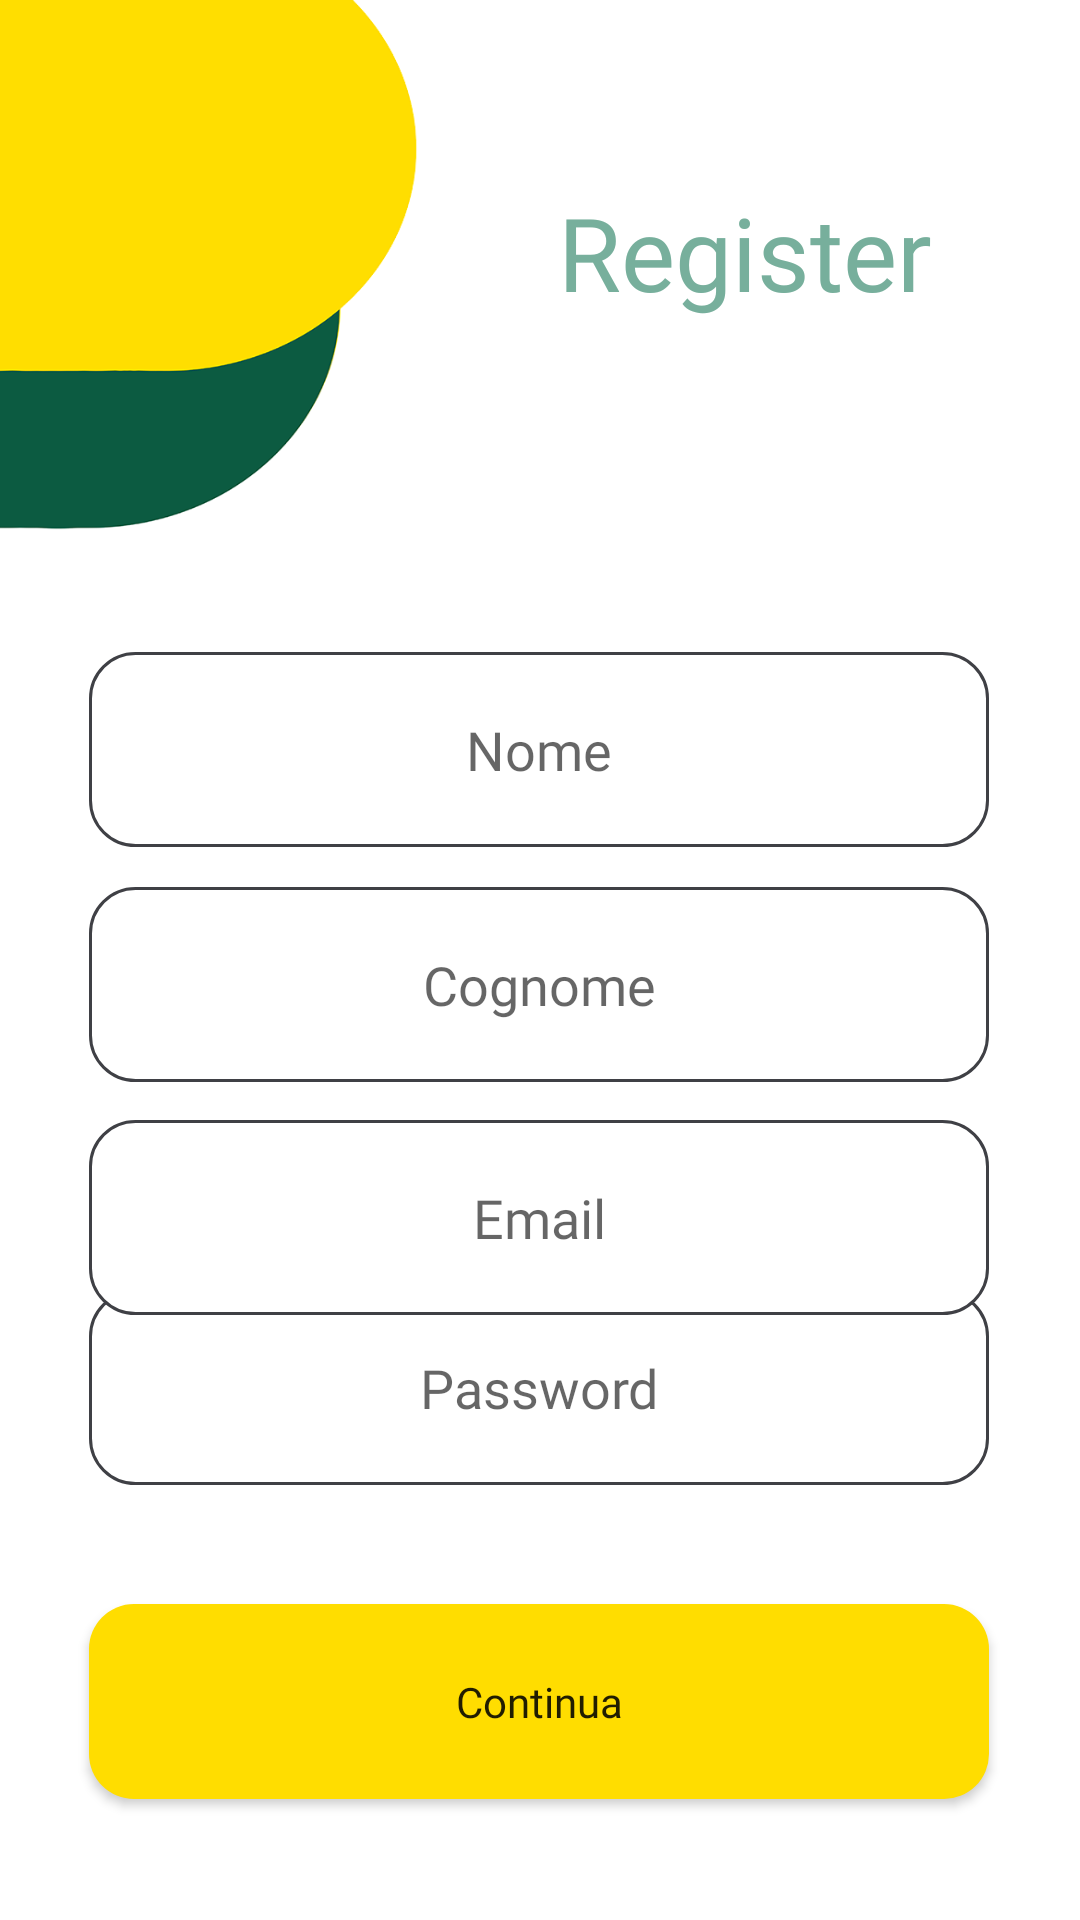

Here is an Android app screen rendered from its layout file. Give the layout XML and the strings, colors and styles it references.
<!-- AndroidManifest.xml: application theme Theme.HouseMate_02 -->
<!-- res/layout/activity_register.xml -->
<?xml version="1.0" encoding="utf-8"?>
<androidx.constraintlayout.widget.ConstraintLayout xmlns:android="http://schemas.android.com/apk/res/android"
    xmlns:app="http://schemas.android.com/apk/res-auto"
    xmlns:tools="http://schemas.android.com/tools"
    android:layout_width="match_parent"
    android:layout_height="match_parent"
    android:background="@drawable/sfondonuovo2"
    tools:context=".Register_Activity">

    <TextView
        android:id="@+id/textViewLoginTitle2"
        android:layout_width="wrap_content"
        android:layout_height="wrap_content"
        android:fontFamily="@font/comfortaa_bold"
        android:text="Register"
        android:textAppearance="@style/TextAppearance.AppCompat.Display1"
        android:textColor="#77AF9C"
        android:textSize="34sp"
        app:layout_constraintBottom_toBottomOf="parent"
        app:layout_constraintEnd_toEndOf="parent"
        app:layout_constraintHorizontal_bias="0.79"
        app:layout_constraintStart_toStartOf="parent"
        app:layout_constraintTop_toTopOf="parent"
        app:layout_constraintVertical_bias="0.103" />

    <EditText
        android:id="@+id/editTextTextPersonName"
        android:layout_width="300dp"
        android:layout_height="65dp"
        android:background="@drawable/custom_input"
        android:ems="10"
        android:fontFamily="@font/comfortaa_bold"
        android:hint="Nome"
        android:inputType="textPersonName"
        android:textAlignment="center"
        app:layout_constraintBottom_toBottomOf="parent"
        app:layout_constraintEnd_toEndOf="parent"
        app:layout_constraintHorizontal_bias="0.495"
        app:layout_constraintStart_toStartOf="parent"
        app:layout_constraintTop_toTopOf="parent"
        app:layout_constraintVertical_bias="0.378" />

    <EditText
        android:id="@+id/editTextTextPersonName2"
        android:layout_width="300dp"
        android:layout_height="65dp"
        android:background="@drawable/custom_input"
        android:ems="10"
        android:fontFamily="@font/comfortaa_bold"
        android:hint="Cognome"
        android:inputType="textPersonName"
        android:textAlignment="center"
        app:layout_constraintBottom_toBottomOf="parent"
        app:layout_constraintEnd_toEndOf="parent"
        app:layout_constraintHorizontal_bias="0.495"
        app:layout_constraintStart_toStartOf="parent"
        app:layout_constraintTop_toBottomOf="@+id/editTextTextPersonName"
        app:layout_constraintVertical_bias="0.045" />

    <Button
        android:id="@+id/button"
        android:layout_width="300dp"
        android:layout_height="65dp"
        android:background="@drawable/custom_button"
        android:fontFamily="@font/comfortaa_bold"
        android:onClick="goLogin"
        android:text="Continua"
        android:textAllCaps="false"
        app:layout_constraintBottom_toBottomOf="parent"
        app:layout_constraintEnd_toEndOf="parent"
        app:layout_constraintHorizontal_bias="0.495"
        app:layout_constraintStart_toStartOf="parent"
        app:layout_constraintTop_toTopOf="parent"
        app:layout_constraintVertical_bias="0.93" />

    <EditText
        android:id="@+id/editTextTextPassword2"
        android:layout_width="300dp"
        android:layout_height="65dp"
        android:background="@drawable/custom_input"
        android:ems="10"
        android:fontFamily="@font/comfortaa_bold"
        android:hint="Password"
        android:inputType="textPassword"
        android:textAlignment="center"
        app:layout_constraintBottom_toTopOf="@+id/button"
        app:layout_constraintEnd_toEndOf="parent"
        app:layout_constraintHorizontal_bias="0.495"
        app:layout_constraintStart_toStartOf="parent"
        app:layout_constraintTop_toBottomOf="@+id/editTextTextPersonName2"
        app:layout_constraintVertical_bias="0.636" />

    <EditText
        android:id="@+id/editTextTextPersonName3"
        android:layout_width="300dp"
        android:layout_height="65dp"
        android:background="@drawable/custom_input"
        android:ems="10"
        android:fontFamily="@font/comfortaa_bold"
        android:hint="Email"
        android:inputType="textPersonName"
        android:textAlignment="center"
        app:layout_constraintBottom_toBottomOf="parent"
        app:layout_constraintEnd_toEndOf="parent"
        app:layout_constraintHorizontal_bias="0.495"
        app:layout_constraintStart_toStartOf="parent"
        app:layout_constraintTop_toBottomOf="@+id/editTextTextPersonName2"
        app:layout_constraintVertical_bias="0.059" />

</androidx.constraintlayout.widget.ConstraintLayout>
<!-- resources referenced by this layout -->
<resources>
  <!-- drawable custom_button (drawable) -->
  <?xml version="1.0" encoding="utf-8"?>
  <selector xmlns:android="http://schemas.android.com/apk/res/android">
  
      <item android:state_enabled="true">
          <shape android:shape="rectangle">
              <solid android:color="#FFDD00"/>
              <corners android:radius="15dp"/>
          </shape>
          <color android:color="#FFDD00"></color>
      </item>
  
      <item android:state_enabled="false">
          <shape android:shape="rectangle">
              <solid android:color="#D7FFF1"/>
              <corners android:radius="15dp"/>
          </shape>
          <color android:color="#D7FFF1"></color>
      </item>
  
  </selector>
  <!-- drawable custom_input (drawable) -->
  <?xml version="1.0" encoding="utf-8"?>
  <selector xmlns:android="http://schemas.android.com/apk/res/android">
      <item android:state_enabled="true" android:state_focused="true">
          <shape android:shape="rectangle">
              <solid android:color="@android:color/white"/>
              <corners android:radius="15dp"/>
              <stroke android:color="#77AF9C" android:width="1dp"/>
          </shape>
      </item>
      <item android:state_enabled="true">
          <shape android:shape="rectangle">
              <solid android:color="@android:color/white"/>
              <corners android:radius="15dp"/>
              <stroke android:color="#3F4045" android:width="1dp"/>
          </shape>
      </item>
  </selector>
  <!-- drawable sfondonuovo2: png bitmap (drawable, 73100 bytes) -->
  <style name="Theme.HouseMate_02" parent="Theme.MaterialComponents.DayNight.DarkActionBar">
          
          <item name="colorPrimary">#FFDD00</item>
          <item name="colorPrimaryVariant">#FFEA00</item>
          <item name="colorOnPrimary">#285943</item>
          
          <item name="colorSecondary">#77AF9C</item>
          <item name="colorSecondaryVariant">#D7FFF1</item>
          <item name="colorOnSecondary">#3F4045</item>
          
          <item name="android:statusBarColor" tools:targetApi="l">?attr/colorPrimaryVariant</item>
          
          <item name="android:navigationBarColor">@android:color/transparent</item>
          <item name="android:windowActionBarOverlay">true</item>
          
          <item name="android:windowActivityTransitions">true</item>
          
          <item name="android:windowEnterTransition">@transition/animation</item>
          <item name="android:windowExitTransition">@transition/animation</item>
      </style>
</resources>
